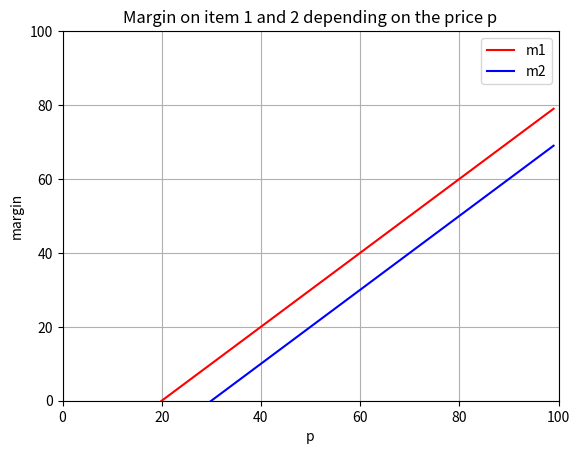
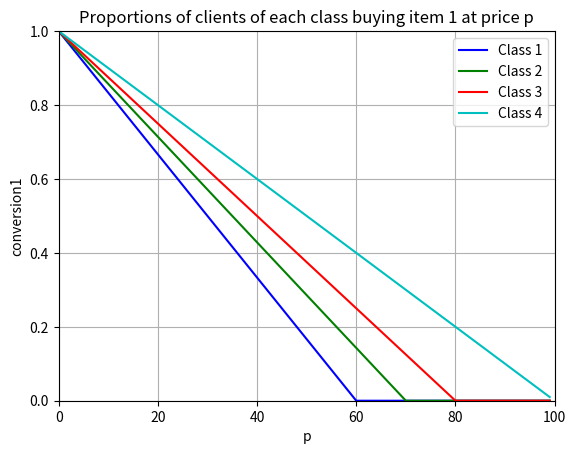
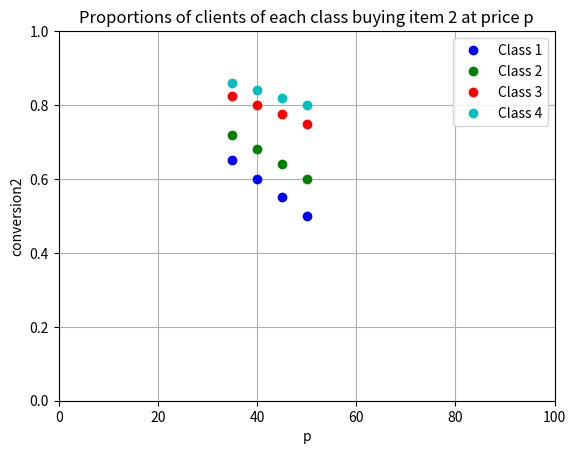

Here is the Python script that generated these plots, in order:
# -*- coding: utf-8 -*-
"""
Created on Mon May 10 22:39:22 2021

[redacted]
"""
import numpy as np
import matplotlib.pyplot as plt
from numpy.core.function_base import linspace

def margin1(p1):
    '''
    Renvoie la marge gagnée si l'item 1 est vendu au prix p1.
    On suppose que chaque item 1 est produit avec un coût constant d1.
    ''' 
    d1 = 20
    return p1-d1

def margin2(p2):
    '''
    Renvoie la marge gagnée si l'item 1 est vendu au prix p2.
    On suppose que chaque item 1 est produit avec un coût constant d1.
    '''
    d2 = 30
    return p2 - d2

def conversion1(p1):
    '''
    Renvoie le taux de conversion pour l'item 1 de chaque classe C_i pour un prix proposé p1.
    On suppose un modèle linéaire.
    '''
    p_max_per_class = np.array([60, 70, 80, 100])
    return np.array([1 - p1/p_max if 1 - p1/p_max >= 0 else 0 for p_max in p_max_per_class])

def conversion2(p2):
    #TODO : assez moche comme définition lol, voir comment rendre ça plus propre
    '''
    Renvoie le taux de conversion pour l'item 2 de chaque classe C_i pour une liste prix proposé p2.
    On suppose un modèle linéaire.

    Parameters
    ----------
    p2 : list
        p2 est typiquement égal à [P0, P1, P2, P3] où les Pi sont les prix réduits
    '''
    p2_initial = p2[0]
    p_max_per_class = np.array([2*p2_initial, 2.5*p2_initial, 4*p2_initial, 5*p2_initial])
    f2 = np.zeros((4,4))
    for j,p in enumerate(p2):
        f2[:,j] = np.array([1 - p/p_max if 1 - p/p_max >= 0 else 0 for p_max in p_max_per_class])
    return f2

def objective_function(p1, p2_initial, alpha, n_clients_per_class):
    '''
    Renvoie le profit obtenu sur la journée

    Parameters
    ----------
    p1 : int
        prix de l'item 1 (supposé le même pour toutes les classes)
    
    p2_initial : int
        prix de l'item 2 sans réduction (c'est à dire P0)
    
    alpha : list
        tableau dont les cases représentent l'attribution de chaque promotion Pj pour les clients de la classe Ci
        la somme de lignes est donc égalle a 1

    n_clients_per_class : list
        liste indiquant pour chaque classe, le nombre de clients journaliers
    '''
            
    n_clients_1_per_class = np.round(conversion1(p1) * n_clients_per_class) # nombre de clients ayant acheté l'item 1 par classe aujourd'hui

    n_clients_1 = np.sum(np.round(n_clients_1_per_class)) # nombre de clients ayant acheté l'item 1 aujourd'hui 

    P = np.array([0, 0.10, 0.25, 0.40]) # Nos promotions, constantes. 

    promotions = (1-P) * p2_initial # prix proposé en fonction de la réduction. attention c'est donc un vecteur.

    return n_clients_1*margin1(p1) + np.dot(n_clients_1_per_class, np.dot(alpha*conversion2(promotions),margin2(promotions)))


###########################
##########       ##########
########   TESTS   ########
##########       ##########
###########################

n_clients_per_class = np.zeros(4) #nombre de clients qui viennent dans la journée par classe, initialisé à zéro. Devra être une variable aléatoire par la suite.
means_per_class = np.array([50, 20, 10, 5])
std_per_class = np.array([10, 10, 1, 3])

for i in range(4):
    x = np.random.normal(means_per_class[i], std_per_class[i])
    if x > 0 : n_clients_per_class[i] = np.round(x)


def test1():
    '''
    Trace les fonctions du modèle décrites plus haut
    '''

    #Example
    pmax = 100
    P1 = range(0,pmax)
    Promotions = [50,45,40,35]

    plt.figure(0)
    plt.axes(xlim = (0,pmax), ylim = (0,pmax))
    plt.grid()
    plt.title('Margin on item 1 and 2 depending on the price p')
    plt.xlabel("p")
    plt.ylabel("margin")
    plt.plot(P1, [margin1(p) for p in P1], 'r')
    plt.plot(P1, [margin2(p) for p in P1], 'b')
    plt.legend(["m1", "m2"])

    plt.figure(1)
    plt.axes(xlim = (0,pmax), ylim = (0,1))
    plt.grid()
    plt.title('Proportions of clients of each class buying item 1 at price p')
    plt.xlabel("p")
    plt.ylabel("conversion1")
    plt.plot(P1, [conversion1(p)[0] for p in P1], 'b')
    plt.plot(P1, [conversion1(p)[1] for p in P1], 'g')
    plt.plot(P1, [conversion1(p)[2] for p in P1], 'r')
    plt.plot(P1, [conversion1(p)[3] for p in P1], 'c')
    plt.legend(["Class 1", "Class 2", "Class 3", "Class 4"])

    plt.figure(2)
    plt.axes(xlim = (0,pmax), ylim = (0,1))
    plt.grid()
    plt.title('Proportions of clients of each class buying item 2 at price p')
    plt.xlabel("p")
    plt.ylabel("conversion2")
    plt.plot(Promotions, conversion2(Promotions)[0], 'bo')
    plt.plot(Promotions, conversion2(Promotions)[1], 'go')
    plt.plot(Promotions, conversion2(Promotions)[2], 'ro')
    plt.plot(Promotions, conversion2(Promotions)[3], 'co')
    plt.legend(["Class 1", "Class 2", "Class 3", "Class 4"])

    plt.show()


def test2():
    '''
    Trace la fonction objective (le profit journalier)
    '''
    #TODO : vérifier la fonction objectif, le graphe me parait un peu trop irrégulier...

    pmax = 100
    P1 = range(0,pmax)
    p2_initial = 50
    alpha = [[0.25, 0.25, 0.25, 0.25],
             [0.25, 0.25, 0.25, 0.25],
             [0.25, 0.25, 0.25, 0.25],
             [0.25, 0.25, 0.25, 0.25]]
    n_clients_per_class = [50, 20, 10, 5] #codé en dur pour avoir des expériences répliquables

    plt.figure(0)
    plt.axes(xlim = (0,pmax), ylim = (0, 1000))
    plt.grid()
    plt.title('Total profit depending on the price of item 1')
    plt.xlabel("p")
    plt.ylabel("profit")
    plt.plot(P1, [objective_function(p, p2_initial, alpha, n_clients_per_class) for p in P1], 'r')
    plt.legend(["profit"])
    plt.show()


def test3():
    '''
    Teste une seule valeur de la fonction objectif
    '''

    p1 = 50
    p2_initial = 50
    alpha = [[0.25, 0.25, 0.25, 0.25],
             [0.25, 0.25, 0.25, 0.25],
             [0.25, 0.25, 0.25, 0.25],
             [0.25, 0.25, 0.25, 0.25]]
    n_clients_per_class = [50, 20, 10, 5] #codé en dur pour avoir des expériences répliquables
    res = objective_function(p1, p2_initial, alpha, n_clients_per_class)

    print(res)

test1()